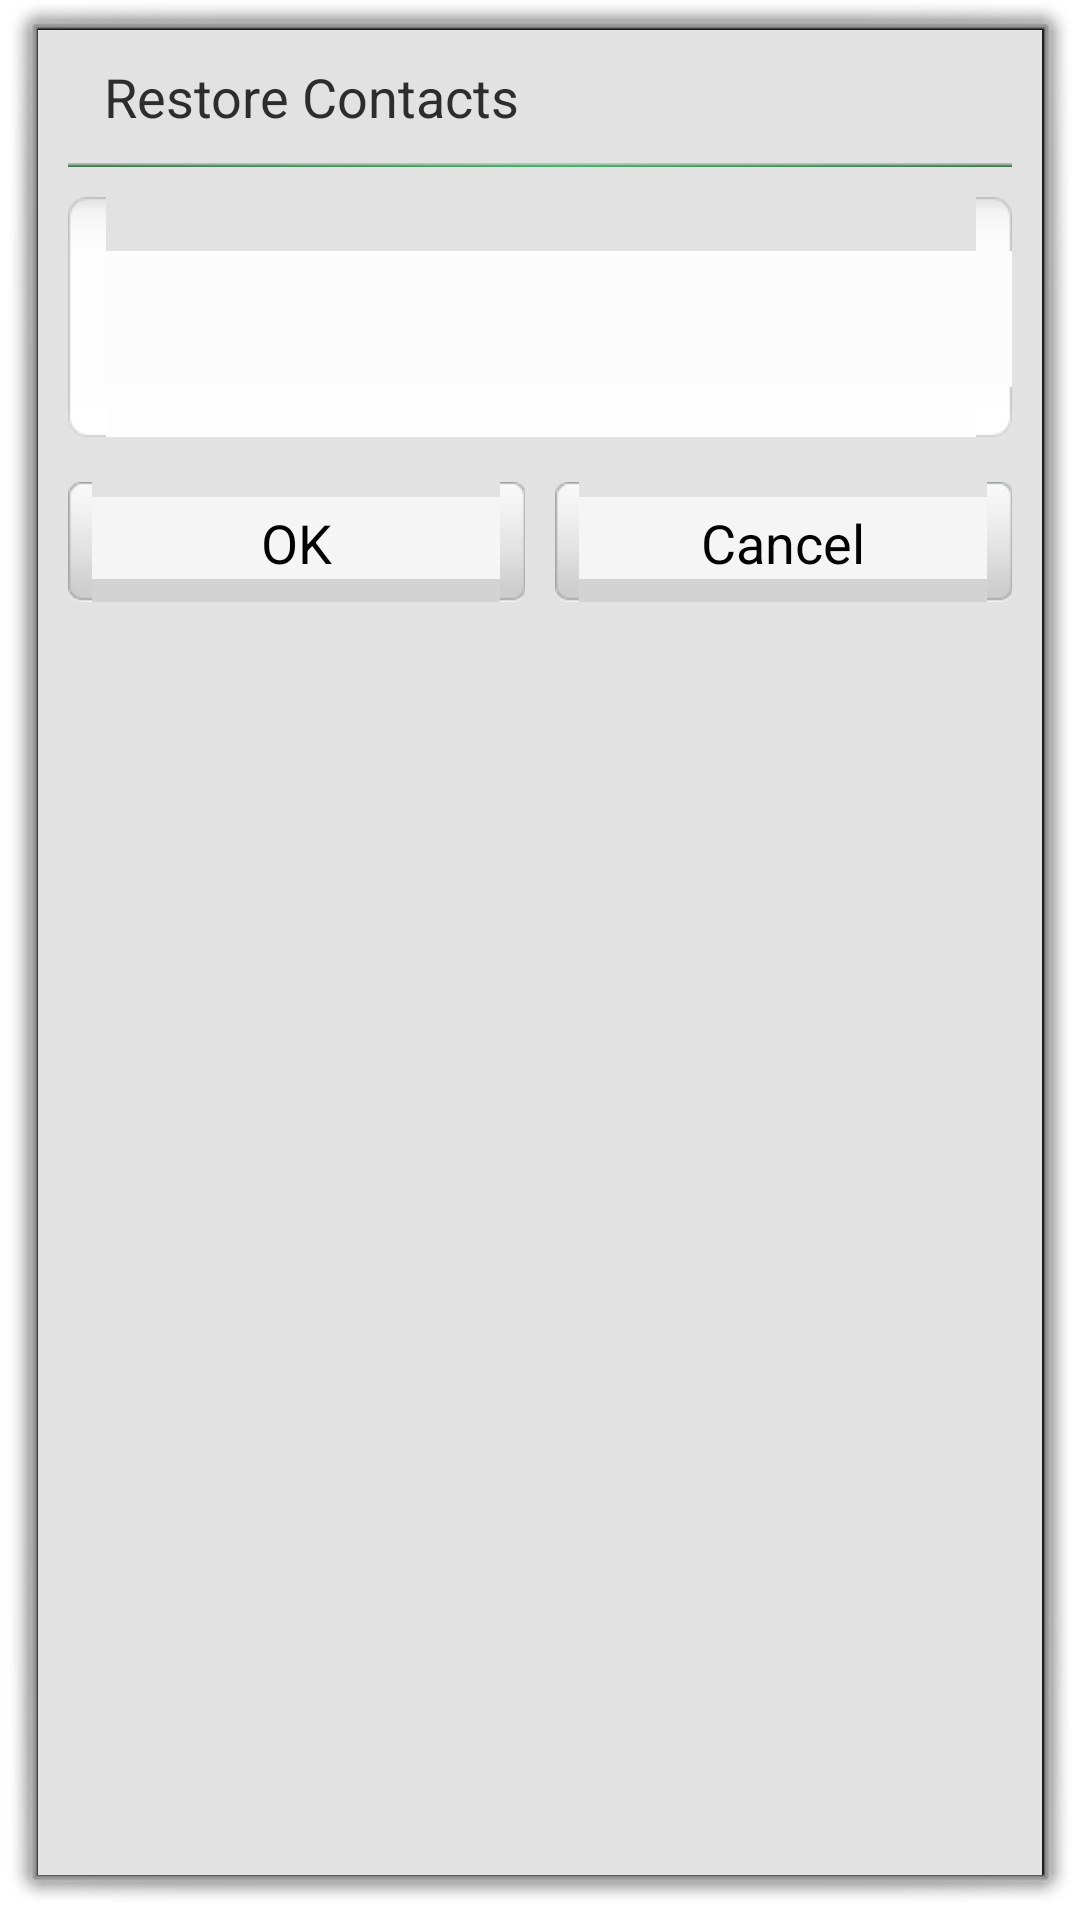

Write the Android layout XML for this screen, with the resource values it uses.
<!-- AndroidManifest.xml: activity theme MSDialog -->
<!-- res/layout/dialog_input.xml -->
<?xml version="1.0" encoding="utf-8"?>

<LinearLayout xmlns:android="http://schemas.android.com/apk/res/android"
    android:layout_width="fill_parent"
    android:layout_height="fill_parent"
    android:background="?contact_card_bg"
    android:minWidth="1024.0dip"
    android:orientation="vertical" >

    <TextView
        android:id="@+id/dialog_title_txt"
        android:layout_width="fill_parent"
        android:layout_height="wrap_content"
        android:layout_margin="10.0dip"
        android:paddingLeft="12.0dip"
        android:text="@string/restore_contacts"
        android:textColor="@color/text_color"
        android:textSize="18.0sp" />

    <ImageView
        android:layout_width="fill_parent"
        android:layout_height="wrap_content"
        android:layout_marginLeft="10.0dip"
        android:layout_marginRight="10.0dip"
        android:background="@drawable/devideline" />

    <EditText
        android:id="@+id/content_edittext"
        android:layout_width="fill_parent"
        android:layout_height="wrap_content"
        android:background="@drawable/text_select"
        android:gravity="top|left|center"
        android:layout_margin="10.0dip"
        android:minHeight="80.0dip"
        android:padding="5.0dip" />

    <LinearLayout
        android:layout_width="fill_parent"
        android:layout_height="wrap_content"
        android:layout_marginLeft="10.0dip"
        android:layout_marginRight="10.0dip" >

        <Button
            android:id="@+id/button_ok"
            android:layout_width="0dp"
            android:layout_height="40.0dip"
            android:layout_marginBottom="5.0dip"
            android:layout_marginTop="5.0dip"
            android:layout_weight="1.0"
            android:background="@drawable/button_common_selector"
            android:text="@string/ok"
            android:textColor="@color/black"
            android:textSize="@dimen/text_btn_common" />

        <Button
            android:id="@+id/button_cancel"
            android:layout_width="0dp"
            android:layout_height="40.0dip"
            android:layout_marginBottom="5.0dip"
            android:layout_marginLeft="10.0dip"
            android:layout_marginTop="5.0dip"
            android:layout_weight="1.0"
            android:background="@drawable/button_common_selector"
            android:text="@string/cancel"
            android:textColor="@color/black"
            android:textSize="@dimen/text_btn_common" />
    </LinearLayout>

</LinearLayout>
<!-- resources referenced by this layout -->
<resources>
  <color name="black">#ff000000</color>
  <color name="text_color">#ff2d2d2d</color>
  <dimen name="text_btn_common">18.0sp</dimen>
  <!-- drawable button_common_selector (drawable) -->
  <?xml version="1.0" encoding="utf-8"?>
  
  <selector
    xmlns:android="http://schemas.android.com/apk/res/android">
      <item android:state_window_focused="false" android:drawable="@drawable/button_common_normal" />
      <item android:state_pressed="true" android:drawable="@drawable/button_common_pressed" />
      <item android:state_focused="true" android:drawable="@drawable/button_common_pressed" />
      <item android:state_enabled="false" android:drawable="@drawable/button_common_disable" />
      <item android:drawable="@drawable/button_common_normal" />
  </selector>
  <!-- drawable devideline: png bitmap (drawable-hdpi, 272 bytes) -->
  <!-- drawable text_select (drawable) -->
  <?xml version="1.0" encoding="utf-8"?>
  
  <selector
    xmlns:android="http://schemas.android.com/apk/res/android">
      <item android:state_pressed="true" android:drawable="@drawable/text_selected" />
      <item android:state_focused="true" android:state_enabled="true" android:drawable="@drawable/text_selected" />
      <item android:state_selected="true" android:drawable="@drawable/text_selected" />
      <item android:drawable="@drawable/text_normal" />
  </selector>
  <string name="cancel">Cancel</string>
  <string name="ok">OK</string>
  <string name="restore_contacts">Restore Contacts</string>
  <style name="MSDialog" parent="@android:style/Theme.Dialog">
          <item name="contact_card_bg">#ffe2e2e2</item>
          <item name="android:windowNoTitle">true</item>
      </style>
</resources>
